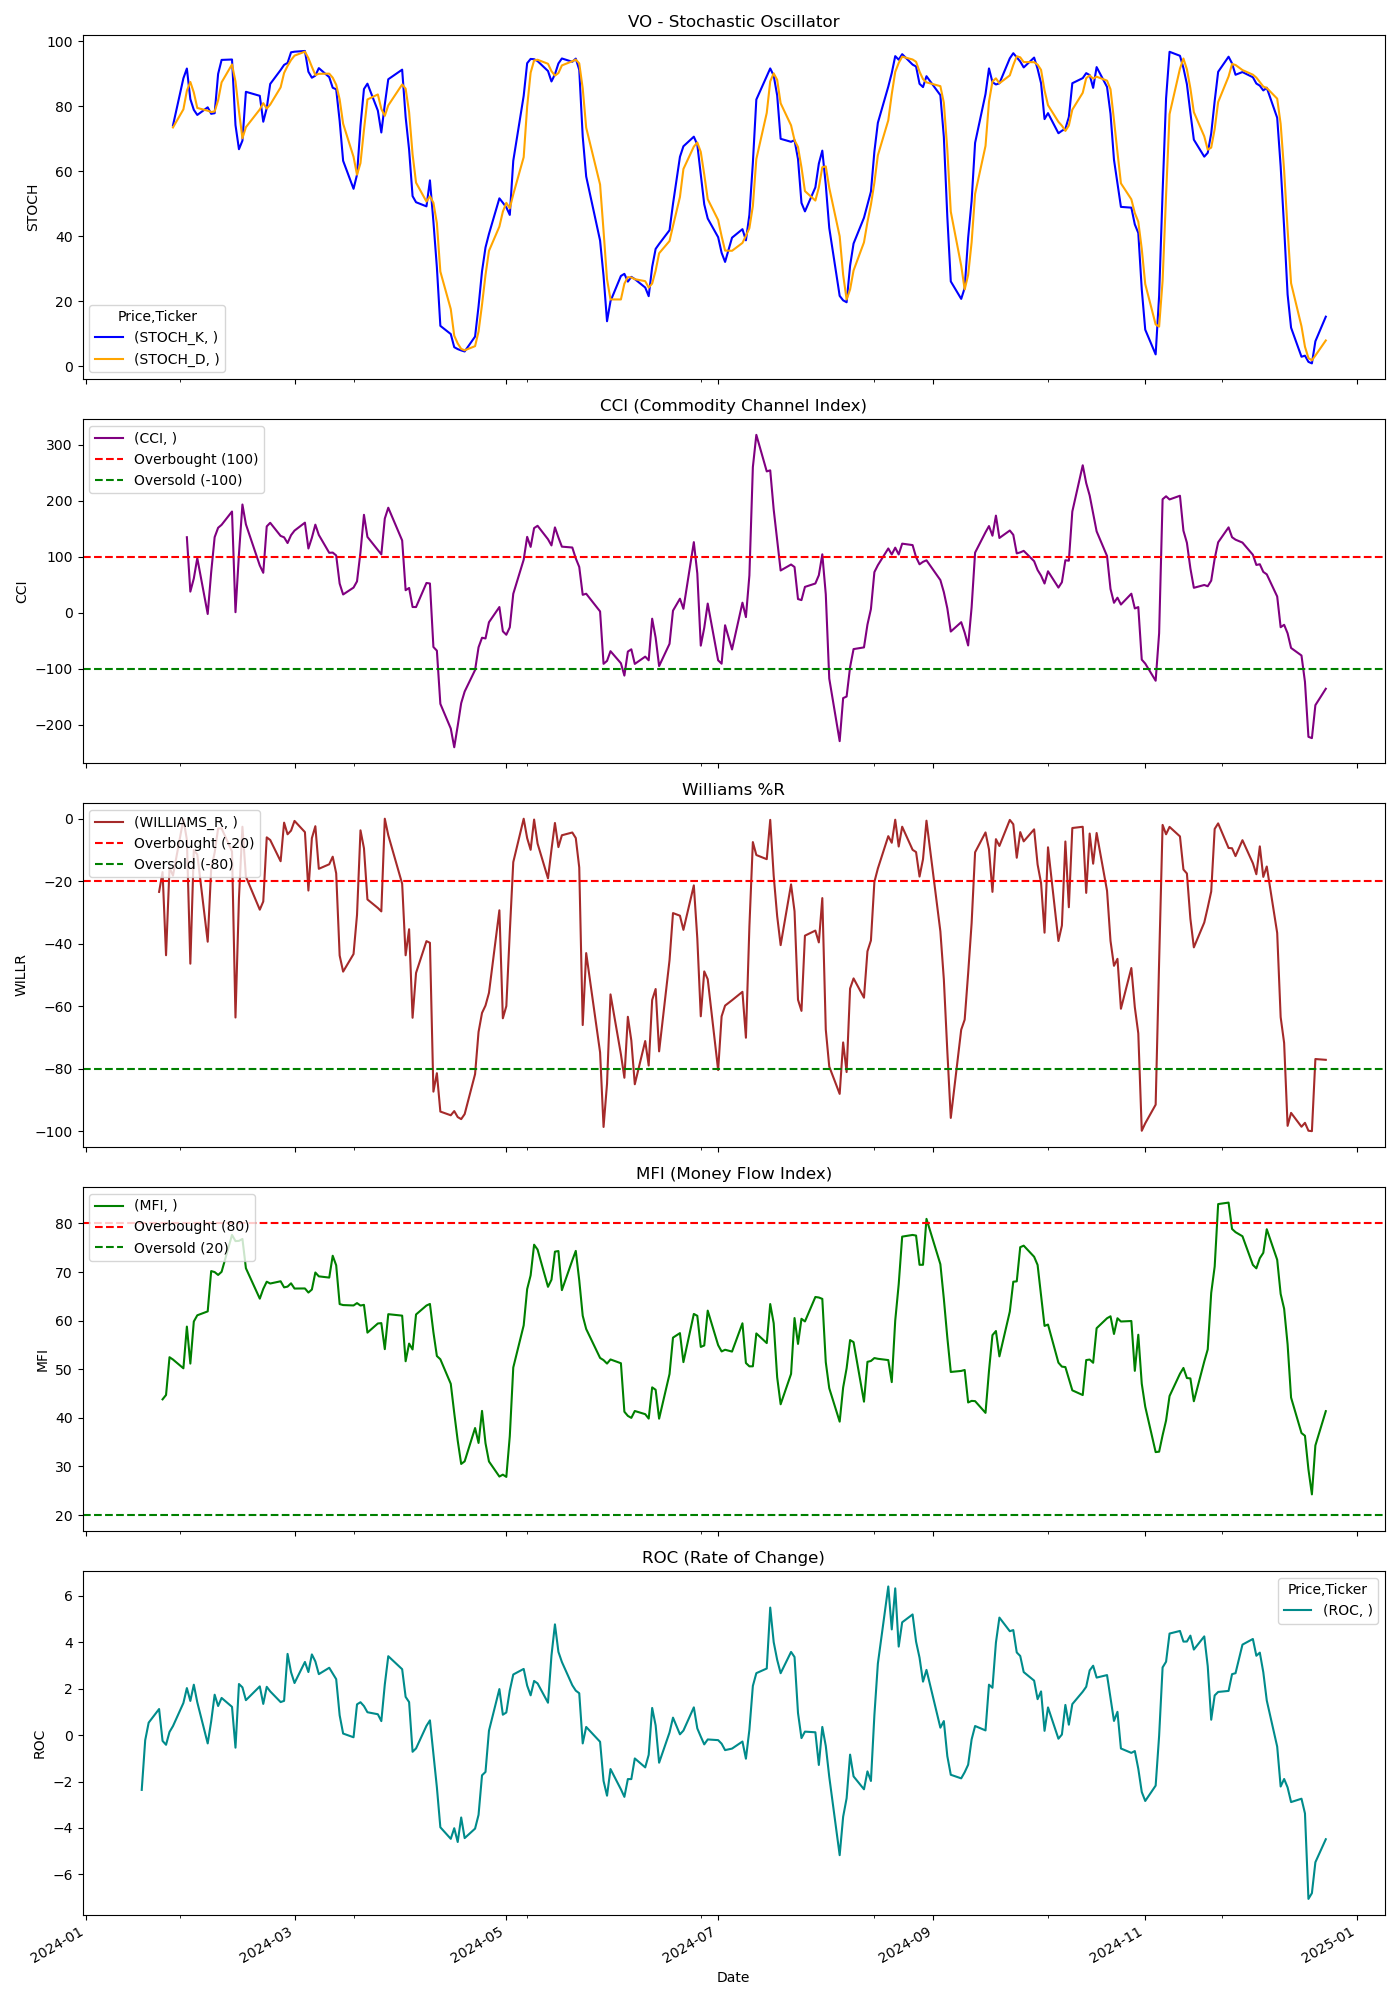

The table this chart was drawn from, first rows:
Price, Close, High, Low, Open, Volume, STOCH_K, STOCH_D, CCI, WILLIAMS_R, MFI, ROC
Ticker, VO, VO, VO, VO, VO, , , , , , 
Date, , , , , , , , , , , 
2024-01-02, 227.8, 228.9, 227, 227.6, 793100, , , , , , 
2024-01-03, 224.2, 226.2, 224.1, 226.2, 806700, , , , , , 
2024-01-04, 224.2, 225.7, 223.9, 224.2, 963200, , , , , , 
2024-01-05, 224.6, 226, 223.4, 223.5, 582000, , , , , , 
2024-01-08, 227.5, 227.6, 224.4, 225, 932500, , , , , , 
2024-01-09, 226.3, 227.1, 225.5, 225.9, 957900, , , , , , 
2024-01-10, 227, 227.5, 225.7, 226.5, 579000, , , , , , 
2024-01-11, 226.3, 227.1, 224.5, 226.7, 799700, , , , , , 
2024-01-12, 225.9, 227.8, 225.3, 227.2, 462000, , , , , , 
2024-01-16, 224.3, 225.1, 223.5, 224.6, 759400, , , , , , 
2024-01-17, 222.4, 223.5, 221.4, 222.4, 710500, , , , , , -2.36
2024-01-18, 223.7, 223.9, 221.6, 223.1, 539400, , , , , , -0.2196
2024-01-19, 225.4, 225.8, 222.9, 224.4, 657500, , , , , , 0.5358
2024-01-22, 227.1, 228, 226.2, 226.2, 650800, , , , -23.42, , 1.122
2024-01-23, 226.9, 228, 226.1, 227.9, 666100, , , , -17.09, 43.81, -0.2511
2024-01-24, 225.4, 228.4, 225.3, 228.3, 599900, , , , -43.7, 44.7, -0.4177
2024-01-25, 227.3, 227.7, 226, 227.4, 549200, , , , -15.69, 52.48, 0.1344
2024-01-26, 227.1, 228.2, 226.9, 227.5, 481300, 74.14, 73.53, , -18.21, 52, 0.3873
2024-01-29, 229, 229, 226.8, 227.1, 590200, 88.66, 79.1, , -0.129, 50.19, 1.382
2024-01-30, 228.8, 229.3, 228.1, 228.5, 499800, 91.65, 84.82, 135, -6.7, 58.77, 2.024
2024-01-31, 225.7, 228.9, 225.5, 228.4, 714400, 82.26, 87.52, 37.71, -46.4, 51.16, 1.47
2024-02-01, 228.5, 228.5, 224.7, 226.3, 676300, 78.95, 84.29, 61.18, -10.05, 59.82, 2.17
2024-02-02, 228.6, 229.5, 226.1, 227.7, 737400, 77.38, 79.53, 97.62, -11.42, 61.1, 1.411
2024-02-05, 226.3, 227.3, 225.2, 227.3, 638100, 79.72, 78.68, -2.307, -39.37, 61.9, -0.3598
2024-02-06, 228.2, 228.3, 226.5, 226.8, 777100, 77.72, 78.27, 72.29, -16.04, 70.2, 0.5902
2024-02-07, 229.3, 230.1, 228, 229.2, 464100, 77.91, 78.45, 135, -10.85, 69.99, 1.739
2024-02-08, 230.2, 230.3, 229.1, 229.6, 477500, 90, 81.88, 151.8, -3.114, 69.4, 1.252
2024-02-09, 230.8, 231, 229.6, 230.5, 822400, 94.31, 87.4, 157.2, -3.115, 70.05, 1.599
2024-02-12, 231.8, 232.6, 230.8, 230.8, 634800, 94.43, 92.91, 180.9, -10.48, 77.63, 1.217
2024-02-13, 227.6, 228.5, 225.9, 228, 741700, 74.26, 87.67, 0.8734, -63.63, 76.37, -0.5422
2024-02-14, 230.6, 230.8, 228.7, 229.3, 559800, 66.83, 78.51, 105, -25.4, 76.41, 2.199
2024-02-15, 233.2, 233.5, 231.3, 231.3, 618100, 69.47, 70.19, 193.5, -2.573, 76.81, 2.055
2024-02-16, 232, 233.7, 231.8, 232.5, 510000, 84.5, 73.6, 158.1, -18.54, 70.79, 1.503
2024-02-20, 231.1, 231.4, 230.4, 230.9, 582400, 83.26, 79.07, 84.4, -29.12, 64.52, 2.097
2024-02-21, 231.3, 231.4, 229.8, 230.2, 433000, 75.28, 81.01, 71.34, -26.5, 66.53, 1.342
2024-02-22, 234, 234.6, 232.4, 232.9, 1051100, 79.47, 79.34, 154.3, -5.969, 68.01, 2.079
2024-02-23, 234.5, 235.2, 234.1, 234.3, 614300, 86.91, 80.55, 160.7, -6.805, 67.64, 1.882
2024-02-26, 234.1, 235.3, 233.9, 234.7, 556300, 91.2, 85.86, 137.3, -13.61, 68.1, 1.421
2024-02-27, 235.2, 235.3, 234.5, 235.1, 424400, 92.78, 90.3, 134.8, -1.257, 66.85, 1.474
2024-02-28, 235.5, 236, 234.3, 234.6, 490800, 93.38, 92.45, 124.6, -4.981, 67, 3.496
2024-02-29, 236.9, 237.3, 235.4, 236.8, 640000, 96.65, 94.27, 138.6, -3.816, 67.68, 2.707
2024-03-01, 238.5, 238.6, 235.8, 237.2, 524200, 96.83, 95.62, 146.8, -0.7025, 66.61, 2.242
2024-03-04, 239.3, 239.9, 238.4, 238.7, 619200, 97.06, 96.85, 161, -4.296, 66.62, 3.149
2024-03-05, 237.3, 239.4, 236.4, 238.7, 814800, 90.67, 94.86, 114.7, -22.99, 65.78, 2.714
2024-03-06, 239.3, 240, 238.5, 239.2, 691800, 88.83, 92.19, 134, -6.22, 66.4, 3.474
2024-03-07, 241.5, 241.8, 240.5, 240.7, 1568500, 89.47, 89.66, 157.4, -2.395, 69.9, 3.172
2024-03-08, 240.7, 242.7, 240.2, 241.9, 598400, 91.79, 90.03, 139, -16.03, 69.11, 2.624
2024-03-11, 240.8, 240.9, 239.2, 240, 594800, 89, 90.08, 107.1, -14.58, 68.86, 2.898
2024-03-12, 241.5, 241.7, 240, 241.1, 457100, 85.74, 88.84, 107.5, -12.16, 73.35, 2.654
2024-03-13, 241.2, 242.2, 240.5, 241.5, 365000, 85.26, 86.67, 102.4, -17.47, 71.39, 2.408
2024-03-14, 238.9, 241.3, 237.2, 241.2, 777500, 75.53, 82.18, 52.04, -43.79, 63.4, 0.8522
2024-03-15, 238.6, 239.5, 237.2, 237.6, 576100, 63.27, 74.69, 32.54, -48.94, 63.2, 0.06607
2024-03-18, 239.1, 239.9, 238.6, 239.3, 397100, 54.65, 64.48, 44.89, -43.31, 63.12, -0.09463
2024-03-19, 240.5, 240.6, 238.5, 238.6, 603100, 58.99, 58.97, 56.01, -30.78, 63.61, 1.323
2024-03-20, 242.7, 243, 240, 240.4, 500400, 74.06, 62.57, 108.4, -3.719, 63.1, 1.415
2024-03-21, 244.5, 245.3, 243.8, 244, 544600, 85.34, 72.8, 175, -9.467, 63.25, 1.248
2024-03-22, 243, 244.8, 242.9, 244.6, 444100, 86.99, 82.13, 135.5, -25.84, 57.53, 0.984
2024-03-25, 243, 243.7, 242.9, 243.1, 516200, 78.71, 83.68, 112, -28.56, 59.42, 0.8974
... 189 more rows
